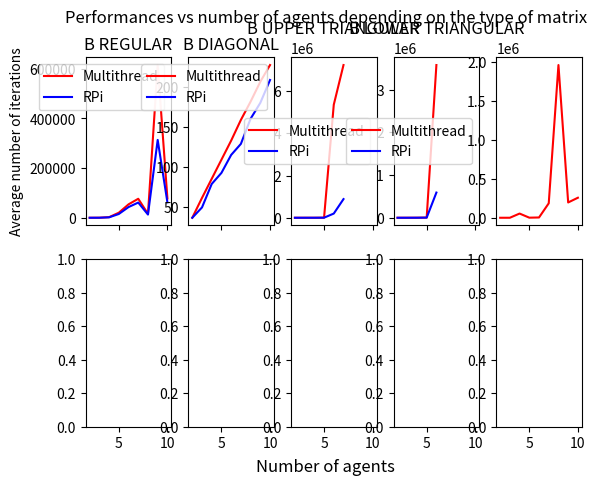

Write Python code to recreate this figure. (Note: this script raises an exception after producing the figure.)
import matplotlib.pyplot as plt
import numpy as np


# ITERATIONS
regIterThreads = [157,350,2571,20464,54117,76610,15804,614895,77896]
regIterRpi = [126.5,265,1891,15284.2,43151.83,61298.28,13028.75,313370.44,62296.8]
diagIterThreads = [36,61,85,109,133,159,182,207,228]
diagIterRpi = [36,49,78.5,92.4,115,128.86,160.5,180.44,209.2]
upTriIterThreads = [593,1000,1400,4719,5352581,7229291]
upTriIterRpi = [455,778,1121.25,3673.6,199658.17,884096.43]
lowTriIterThreads = [385,726,1484,4688,3574078]
lowTriIterRpi = [299,567.33,1178.5,3510.6,589843]
symIterThreads = [205,344,54170,1378,3888,185685,1959263,196547,257104]
symIterRpi = [163.5,269.67,40011.5,1040.4,3037.5,150946.86]

# TIME
regTimeThreads = [0.02408,0.10595,1.18637,12.82801,42.84611,75.85396,18.62617,2835.893,394.867]
regTimeRpi = [3.351,11.797,124.232,1244.566,4541.231,6927.379,1715.195,43484.358,9846.849]
diagTimeThreads = [0.00698,0.02083,0.04488,0.0734,0.10785,0.1518,0.20711,0.28476,0.3682]
diagTimeRpi = [2.42,3.572,6.487,10.514,14.594,17.609,25.942,34.017,45.019]
upTriTimeThreads = [0.08028,0.28124,0.64003,3.03326,10889.80274,63595.1072] 
upTriTimeThreadsEnd = [63595.1072,1000000]
upTriTimeRpi = [13.327,37.56,80.727,342.217,19630.943,94129.2]
upTriTimeRpiEnd = [94129.2, 110000]
lowTriTimeThreads = [0.06029,0.21642,0.68543,2.99773,2819.98782]
lowTriTimeRpi = [9.895,26.209,75.877,300.323,48548.527]
symTimeThreads = [0.03296,0.1062,24.79105,0.87391,3.19442,181.87793,2331.1549,275.92817,412.54821]
symTimeRpi = [7.475,14.901,2388.221,93.796,303.122,15827.681]



fig, axs = plt.subplots(2,5,sharex=True)
fig.suptitle("Performances vs number of agents depending on the type of matrix")
fig.supxlabel("Number of agents")

xReguIter = np.arange(2,len(regIterThreads)+2)
axs[0,0].plot(xReguIter, regIterThreads, color='red', label="Multithread")
axs[0,0].plot(xReguIter, regIterRpi, color='blue', label="RPi")

axs[0,0].legend()
axs[0,0].set_ylabel("Average number of iterations")
axs[0,0].set_title("B REGULAR")


xDiagIter = np.arange(2,len(regIterThreads)+2)
axs[0,1].plot(xDiagIter, diagIterThreads, color='red', label="Multithread")
axs[0,1].plot(xDiagIter, diagIterRpi, color='blue', label="RPi")

axs[0,1].legend()
axs[0,1].set_title("B DIAGONAL")


xUpTriIter = np.arange(2,len(upTriIterThreads)+2)
axs[0,2].plot(xUpTriIter, upTriIterThreads, color='red', label="Multithread")
#plt.plot(np.arange(7,len(upTriIterThreadsEnd)+7), upTriIterThreadsEnd, color='hotpink')
axs[0,2].plot(xUpTriIter, upTriIterRpi, color='blue', label="RPi")

axs[0,2].legend()
axs[0,2].set_title("B UPPER TRIANGULAR")


xLowTriIter = np.arange(2,len(lowTriIterThreads)+2)
axs[0,3].plot(xLowTriIter, lowTriIterThreads, color='red', label="Multithread")
axs[0,3].plot(xLowTriIter, lowTriIterRpi, color='blue', label="RPi")

axs[0,3].legend()
axs[0,3].set_title("B LOWER TRIANGULAR")


xSymIter = np.arange(2,len(symIterThreads)+2)
axs[0,4].plot(xSymIter, symIterThreads, color='red', label="Multithread")
axs[0,4].plot(xSymIter, symIterRpi, color='blue', label="RPi")

#axs[4,0].set_xlabel("Number of agents")
axs[0,4].legend()
axs[0,4].set_title("B SYMMETRIC")







xReguTime = np.arange(2,len(regTimeThreads)+2)
axs[1,0].plot(xReguTime, regTimeThreads, color='red', label="Multithread")
axs[1,0].plot(xReguTime, regTimeRpi, color='blue', label="RPi")

axs[1,0].legend()
axs[1,0].set_ylabel("Time (s)")
axs[1,0].set_title("B REGULAR")


xDiagTime = np.arange(2,len(regTimeThreads)+2)
axs[1,1].plot(xDiagTime, diagTimeThreads, color='red', label="Multithread")
axs[1,1].plot(xDiagTime, diagTimeRpi, color='blue', label="RPi")

axs[1,1].legend()
axs[1,1].set_title("B DIAGONAL")


xUpTriTime = np.arange(2,len(upTriTimeThreads)+2)
axs[1,2].plot(xUpTriTime, upTriTimeThreads, color='red', label="Multithread")
#plt.plot(np.arange(7,len(upTriTimeThreadsEnd)+7), upTriTimeThreadsEnd, color='hotpink')
axs[1,2].plot(xUpTriTime, upTriTimeRpi, color='blue', label="RPi")

axs[1,2].legend()
axs[1,2].set_title("B UPPER TRIANGULAR")


xLowTriTime = np.arange(2,len(lowTriTimeThreads)+2)
axs[1,3].plot(xLowTriTime, lowTriTimeThreads, color='red', label="Multithread")
axs[1,3].plot(xLowTriTime, lowTriTimeRpi, color='blue', label="RPi")

axs[1,3].legend()
axs[1,3].set_title("B LOWER TRIANGULAR")


xSymTime = np.arange(2,len(symTimeThreads)+2)
axs[1,4].plot(xSymTime, symTimeThreads, color='red', label="Multithread")
axs[1,4].plot(xSymTime, symTimeRpi, color='blue', label="RPi")

axs[1,4].legend()
axs[1,4].set_title("B SYMMETRIC")





plt.show()
